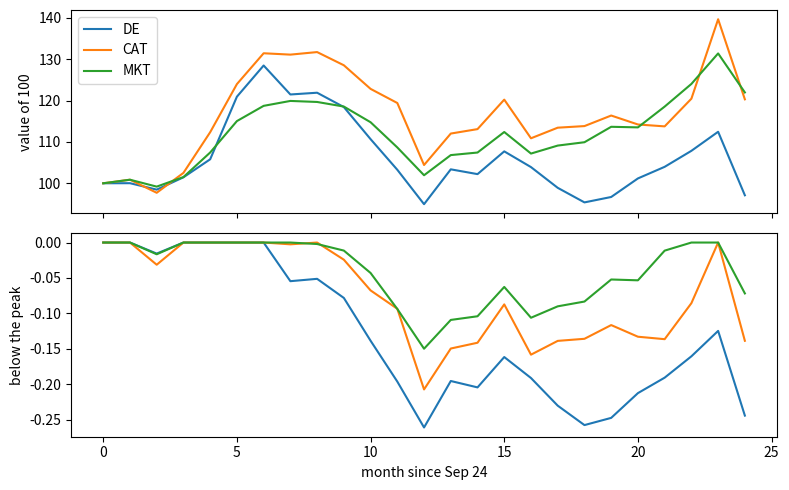

The script that saved this image:
import numpy as np, pandas as pd, matplotlib.pyplot as plt

# --- the same illustrative data and helpers the textbook's in-page cells use (finance_basics.py) ---
import math

MONTHS = ["Oct 24", "Nov 24", "Dec 24", "Jan 25", "Feb 25", "Mar 25", "Apr 25", "May 25", "Jun 25", "Jul 25", "Aug 25", "Sep 25",
          "Oct 25", "Nov 25", "Dec 25", "Jan 26", "Feb 26", "Mar 26", "Apr 26", "May 26", "Jun 26", "Jul 26", "Aug 26", "Sep 26"]

# Monthly returns, as fractions (0.0086 = +0.86%).
MARKET = [0.0086, -0.0166, 0.0233, 0.0585, 0.0706, 0.032, 0.01, -0.0021, -0.0093, -0.032, -0.0531, -0.0618, 0.0478, 0.0058, 0.0462, -0.0464, 0.018, 0.0074, 0.0339, -0.0012, 0.0442, 0.0462, 0.0594, -0.0718]
SIZE = [-0.0237, 0.0292, 0.0526, 0.0111, -0.0058, 0.0251, 0.0053, 0.0052, 0.028, 0.0023, -0.0331, -0.0128, 0.0135, -0.0159, 0.0087, -0.01, 0.0121, -0.0093, 0.0193, -0.0063, -0.0207, 0.0116, 0.0084, 0.0039]
VALUE = [-0.036, -0.009, 0.0265, 0.0091, -0.0278, 0.0338, 0.0129, 0.0013, -0.0093, -0.0012, 0.0146, -0.0564, -0.0069, -0.0298, 0.0129, 0.0048, 0.0027, 0.0123, 0.0442, 0.0491, -0.0294, 0.0465, 0.0049, -0.0411]
MOMENTUM = [0.0436, -0.0202, -0.0155, 0.0316, -0.0019, 0.0089, 0.0414, 0.0146, -0.0756, -0.0074, -0.0363, -0.0341, -0.0352, 0.0098, 0.0072, -0.0032, 0.0356, 0.0078, -0.0043, 0.0346, 0.0208, 0.0111, 0.0375, 0.0278]
RISK_FREE = [0.0035] * 24   # about 4.3% a year, paid monthly

RETURNS = {
    "DE": [0.0002, -0.0156, 0.0303, 0.0429, 0.143, 0.0623, -0.0545, 0.0035, -0.0284, -0.0655, -0.0669, -0.0805, 0.0887, -0.0112, 0.0538, -0.0353, -0.0482, -0.0356, 0.0137, 0.0464, 0.0277, 0.0372, 0.0427, -0.1365],
    "CAT": [0.0086, -0.0313, 0.0492, 0.0959, 0.1035, 0.0601, -0.0025, 0.0047, -0.0242, -0.0444, -0.0278, -0.1255, 0.0728, 0.0096, 0.063, -0.0777, 0.0231, 0.0034, 0.0224, -0.0186, -0.004, 0.0588, 0.1594, -0.1386],
    "MKT": MARKET,
}
# Month-end price before the first return, so that the last price is today's price in tools.PRICES (DE 512.40, CAT 398.15).
START = {"DE": 527.71, "CAT": 331.01, "MKT": 100.0}


def prices(ticker):
    """The 25 month-end prices (Sep 24 to Sep 26) built from START and the monthly returns."""
    p = [START[ticker]]
    for r in RETURNS[ticker]:
        p.append(round(p[-1] * (1 + r), 2))
    return p


def simple_returns(p):
    """Simple return: the price change as a fraction of the old price."""
    return [p[i + 1] / p[i] - 1 for i in range(len(p) - 1)]


def log_returns(p):
    """Log return: ln(new price / old price). Adds up across months; simple returns do not."""
    return [math.log(p[i + 1] / p[i]) for i in range(len(p) - 1)]


def compound(returns):
    """Total return over the whole period: multiply (1 + r) across months, then subtract 1."""
    t = 1.0
    for r in returns:
        t *= 1 + r
    return t - 1


def excess(returns, rf=RISK_FREE):
    """Excess return: what you earned over what cash would have paid."""
    return [r - f for r, f in zip(returns, rf)]


def mean(x):
    return sum(x) / len(x)


def stdev(x):
    """Sample standard deviation (divides by n - 1)."""
    m = mean(x)
    return math.sqrt(sum((v - m) ** 2 for v in x) / (len(x) - 1))


def annual_return(returns):
    """Compounded return scaled to a year, from monthly returns."""
    return (1 + compound(returns)) ** (12 / len(returns)) - 1


def annual_vol(returns):
    """Volatility: the monthly standard deviation scaled to a year by the square root of 12."""
    return stdev(returns) * math.sqrt(12)


def drawdowns(p):
    """At each date, how far the price is below its highest earlier price (0 at a new high, else negative)."""
    peak, out = p[0], []
    for v in p:
        peak = max(peak, v)
        out.append(v / peak - 1)
    return out


def max_drawdown(p):
    """The worst peak-to-trough fall: (depth, index of the peak, index of the trough)."""
    peak_i, worst, w_peak, w_trough = 0, 0.0, 0, 0
    for i, v in enumerate(p):
        if v > p[peak_i]:
            peak_i = i
        d = v / p[peak_i] - 1
        if d < worst:
            worst, w_peak, w_trough = d, peak_i, i
    return worst, w_peak, w_trough


def sharpe(returns, rf=RISK_FREE):
    """Sharpe ratio: average excess return per unit of volatility, scaled to a year."""
    e = excess(returns, rf)
    return mean(e) / stdev(e) * math.sqrt(12)


def corr(x, y):
    mx, my = mean(x), mean(y)
    sxy = sum((a - mx) * (b - my) for a, b in zip(x, y))
    return sxy / math.sqrt(sum((a - mx) ** 2 for a in x) * sum((b - my) ** 2 for b in y))


def ols(x, y):
    """Fit y = intercept + slope * x by least squares: (intercept, slope, r_squared)."""
    mx, my = mean(x), mean(y)
    slope = sum((a - mx) * (b - my) for a, b in zip(x, y)) / sum((a - mx) ** 2 for a in x)
    intercept = my - slope * mx
    ss_res = sum((b - intercept - slope * a) ** 2 for a, b in zip(x, y))
    ss_tot = sum((b - my) ** 2 for b in y)
    return intercept, slope, 1 - ss_res / ss_tot


def alpha_beta(stock, market=MARKET, rf=RISK_FREE):
    """Regress the stock's excess return on the market's: alpha (a month), beta, r_squared."""
    return ols(excess(market, rf), excess(stock, rf))


def split_by_time(x, frac=0.75):
    """Train on the early part, test on the later part. Never shuffle a time series."""
    k = int(len(x) * frac)
    return x[:k], x[k:]


# Valuation: price over the last twelve months of earnings per share (tools.PRICES for the price).
FUNDAMENTALS = {
    "DE": {"price": 512.40, "eps_ttm": 25.60, "book_per_share": 71.20, "dividend": 6.40},
    "CAT": {"price": 398.15, "eps_ttm": 21.90, "book_per_share": 44.80, "dividend": 5.80},
}


def valuation(ticker):
    """Price-to-earnings, price-to-book and dividend yield from FUNDAMENTALS."""
    f = FUNDAMENTALS[ticker]
    return {"pe": f["price"] / f["eps_ttm"], "pb": f["price"] / f["book_per_share"], "yield": f["dividend"] / f["price"]}


# Macro releases: what a model could have known on a given day. Each row is one figure, the date it was first
# published, the first value, and (if revised) the date and value of the revision. Illustrative.
MACRO = [
    {"series": "CPI inflation, year on year", "period": "Aug 26", "freq": "monthly", "first": "2026-09-11", "value": 3.1, "revised": None, "revised_value": None},
    {"series": "Unemployment rate", "period": "Aug 26", "freq": "monthly", "first": "2026-09-04", "value": 4.3, "revised": None, "revised_value": None},
    {"series": "Nonfarm payrolls, change (thousands)", "period": "Aug 26", "freq": "monthly", "first": "2026-09-04", "value": 142, "revised": "2026-10-02", "revised_value": 96},
    {"series": "Real GDP growth, annualized", "period": "Q2 26", "freq": "quarterly", "first": "2026-07-30", "value": 2.6, "revised": "2026-08-27", "revised_value": 2.1},
    {"series": "Fed funds target, upper bound", "period": "Sep 26", "freq": "8 meetings a year", "first": "2026-09-16", "value": 4.50, "revised": None, "revised_value": None},
]


def known_on(series, date):
    """The value a model could have used on `date` (YYYY-MM-DD): the revised figure only after its revision date."""
    for m in MACRO:
        if m["series"] == series:
            if date < m["first"]:
                return None
            if m["revised"] and date >= m["revised"]:
                return m["revised_value"]
            return m["value"]
    raise KeyError(series)

p = prices("DE")
df = pd.DataFrame({"price": p[1:], "simple": simple_returns(p), "log": log_returns(p)}, index=MONTHS)
print(df.round(4).head(6))
print("\nSum of simple returns :", round(sum(df.simple), 4))
print("Sum of log returns    :", round(sum(df.log), 4), "= ln(last / first) =", round(float(np.log(p[-1] / p[0])), 4))
print("Compounded simple     :", round(compound(df.simple), 4), "= last / first - 1 =", round(p[-1] / p[0] - 1, 4))

# Gain 50%, then lose 50%: not break-even.
print("after +50% then -50%:", round(100 * 1.5 * 0.5, 1), "per 100 invested")
# Excess return: what you earned over cash.
ex = excess(RETURNS["DE"])
print("DE average monthly return:", round(mean(RETURNS["DE"]) * 100, 2), "%   excess over cash:", round(mean(ex) * 100, 2), "%")

for t in ["DE", "CAT", "MKT"]:
    pr, r = prices(t), RETURNS[t]
    d, a, b = max_drawdown(pr)
    print(f"{t:4} return {compound(r):6.1%}   volatility {annual_vol(r):5.1%}   worst fall {d:6.1%} ({MONTHS[a-1] if a else 'Sep 24'} to {MONTHS[b-1]})   Sharpe {sharpe(r):5.2f}")

fig, ax = plt.subplots(2, 1, figsize=(8, 5), sharex=True)
for t in ["DE", "CAT", "MKT"]:
    pr = prices(t)
    ax[0].plot(range(25), [100 * v / pr[0] for v in pr], label=t)
    ax[1].plot(range(25), drawdowns(pr), label=t)
ax[0].set_ylabel("value of 100"); ax[0].legend(); ax[1].set_ylabel("below the peak"); ax[1].set_xlabel("month since Sep 24")
plt.tight_layout(); plt.show()

for t in ["DE", "CAT"]:
    a, b, r2 = alpha_beta(RETURNS[t])
    print(f"{t}: beta {b:.2f}   alpha {a*12:+.1%} a year   R squared {r2:.2f}")

# Add the three factor benchmarks: a regression on several columns at once (numpy least squares).
X = np.column_stack([np.ones(24), excess(MARKET), SIZE, VALUE, MOMENTUM])
for t in ["DE", "CAT"]:
    coef, *_ = np.linalg.lstsq(X, np.array(excess(RETURNS[t])), rcond=None)
    print(t, dict(zip(["alpha/month", "market", "size", "value", "momentum"], [round(float(c), 3) for c in coef])))

print(pd.DataFrame({t: valuation(t) for t in ["DE", "CAT"]}).round(3))
print()
s = "Nonfarm payrolls, change (thousands)"
for day in ["2026-09-03", "2026-09-10", "2026-10-05"]:
    print(day, "->", known_on(s, day))

x, y = MARKET[:-1], RETURNS["DE"][1:]        # this month's market return vs next month's DE return
print("correlation:", round(corr(x, y), 3))
i, s_, r2 = ols(x, y)
print(f"line: next-month DE = {i:.3f} + {s_:.2f} x market   R squared {r2:.3f}")

# Fit on the early months, judge on the later ones. Never shuffle a time series.
xt, xe = split_by_time(x); yt, ye = split_by_time(y)
i, s_, _ = ols(xt, yt)
mse = lambda xs, ys: mean([(b - i - s_ * a) ** 2 for a, b in zip(xs, ys)])
print("train error:", round(mse(xt, yt), 5), "  test error:", round(mse(xe, ye), 5))
